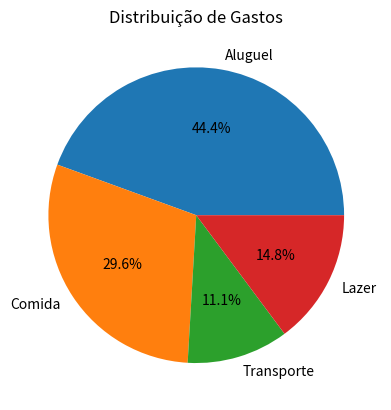

Python code for this plot:
import matplotlib.pyplot as plt

categorias = ["Aluguel", "Comida", "Transporte", "Lazer"]
valores = [1200, 800, 300, 400]

plt.pie(valores, labels=categorias, autopct="%1.1f%%")

#cores = ["#ff9999", "#66b3ff", "#99ff99", "#ffcc99"]
#plt.pie(valores, labels=categorias, autopct="%1.1f%%", colors=cores)
    
plt.title("Distribuição de Gastos")

plt.show()